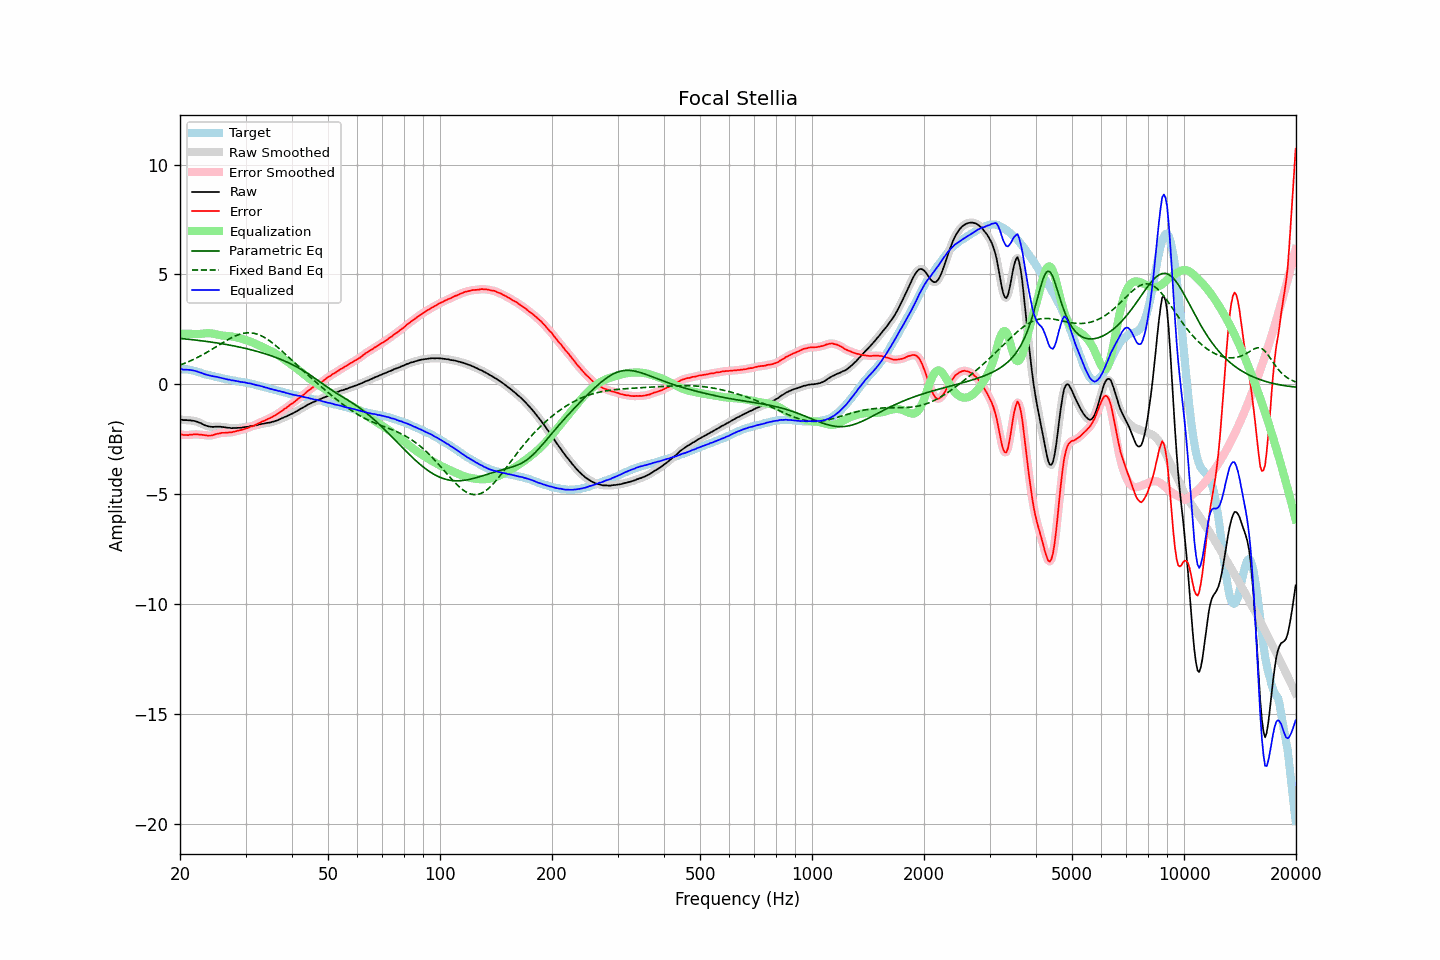

The table this chart was drawn from, first rows:
frequency, raw, error, smoothed, error_smoothed, equalization, parametric_eq, fixed_band_eq, equalized_raw, equalized_smoothed, target
20.00, -1.60, -2.28, -1.60, -2.28, 2.30, 2.09, 0.87, 0.70, 0.70, 0.68
20.20, -1.61, -2.29, -1.61, -2.29, 2.30, 2.08, 0.90, 0.69, 0.68, 0.68
20.40, -1.63, -2.31, -1.62, -2.30, 2.30, 2.07, 0.93, 0.67, 0.67, 0.68
20.61, -1.63, -2.31, -1.63, -2.31, 2.30, 2.07, 0.96, 0.67, 0.67, 0.68
20.81, -1.63, -2.31, -1.63, -2.31, 2.30, 2.06, 0.99, 0.67, 0.66, 0.68
21.02, -1.64, -2.32, -1.64, -2.31, 2.30, 2.05, 1.02, 0.66, 0.66, 0.68
21.23, -1.64, -2.30, -1.64, -2.30, 2.30, 2.04, 1.05, 0.66, 0.65, 0.66
21.44, -1.65, -2.30, -1.65, -2.29, 2.30, 2.03, 1.08, 0.65, 0.65, 0.65
21.66, -1.66, -2.29, -1.66, -2.29, 2.29, 2.03, 1.12, 0.63, 0.63, 0.63
21.87, -1.67, -2.28, -1.67, -2.28, 2.29, 2.02, 1.15, 0.62, 0.62, 0.61
22.09, -1.69, -2.29, -1.69, -2.28, 2.29, 2.01, 1.19, 0.60, 0.59, 0.60
22.31, -1.71, -2.28, -1.71, -2.28, 2.29, 2.00, 1.23, 0.58, 0.57, 0.57
22.54, -1.75, -2.29, -1.74, -2.29, 2.29, 1.99, 1.26, 0.54, 0.55, 0.55
22.76, -1.77, -2.29, -1.78, -2.30, 2.30, 1.98, 1.30, 0.53, 0.52, 0.52
22.99, -1.81, -2.30, -1.81, -2.31, 2.31, 1.97, 1.34, 0.50, 0.50, 0.49
23.22, -1.85, -2.31, -1.85, -2.31, 2.32, 1.96, 1.38, 0.47, 0.47, 0.46
23.45, -1.88, -2.32, -1.88, -2.32, 2.32, 1.95, 1.42, 0.44, 0.45, 0.44
23.69, -1.90, -2.33, -1.90, -2.33, 2.33, 1.94, 1.47, 0.43, 0.43, 0.43
23.92, -1.92, -2.33, -1.92, -2.33, 2.33, 1.93, 1.51, 0.41, 0.41, 0.41
24.16, -1.93, -2.33, -1.93, -2.33, 2.32, 1.92, 1.55, 0.39, 0.39, 0.40
24.40, -1.94, -2.32, -1.94, -2.32, 2.31, 1.91, 1.60, 0.37, 0.37, 0.38
24.65, -1.94, -2.30, -1.94, -2.30, 2.30, 1.90, 1.64, 0.36, 0.36, 0.36
24.89, -1.93, -2.27, -1.93, -2.28, 2.28, 1.89, 1.69, 0.35, 0.35, 0.34
25.14, -1.93, -2.26, -1.93, -2.26, 2.26, 1.88, 1.73, 0.33, 0.33, 0.33
25.39, -1.93, -2.24, -1.93, -2.24, 2.25, 1.87, 1.78, 0.32, 0.32, 0.31
25.65, -1.93, -2.23, -1.93, -2.23, 2.23, 1.86, 1.82, 0.30, 0.30, 0.30
25.91, -1.94, -2.21, -1.94, -2.22, 2.22, 1.85, 1.87, 0.28, 0.28, 0.27
26.16, -1.95, -2.21, -1.95, -2.21, 2.21, 1.83, 1.91, 0.26, 0.26, 0.26
26.43, -1.96, -2.21, -1.96, -2.20, 2.21, 1.82, 1.95, 0.25, 0.24, 0.25
26.69, -1.97, -2.20, -1.97, -2.20, 2.20, 1.81, 2.00, 0.23, 0.23, 0.23
26.96, -1.98, -2.20, -1.98, -2.20, 2.19, 1.79, 2.04, 0.21, 0.21, 0.22
27.23, -1.98, -2.19, -1.99, -2.19, 2.19, 1.78, 2.08, 0.21, 0.20, 0.21
27.50, -2.00, -2.20, -1.99, -2.18, 2.18, 1.77, 2.12, 0.18, 0.19, 0.20
27.77, -1.99, -2.16, -1.99, -2.17, 2.17, 1.75, 2.15, 0.18, 0.17, 0.17
28.05, -1.99, -2.15, -1.99, -2.15, 2.15, 1.74, 2.19, 0.16, 0.16, 0.16
28.33, -1.99, -2.13, -1.99, -2.13, 2.14, 1.72, 2.22, 0.15, 0.15, 0.14
28.62, -1.98, -2.11, -1.99, -2.12, 2.12, 1.71, 2.25, 0.14, 0.13, 0.13
28.90, -1.98, -2.10, -1.98, -2.10, 2.10, 1.69, 2.27, 0.12, 0.12, 0.12
29.19, -1.98, -2.08, -1.97, -2.08, 2.08, 1.68, 2.29, 0.10, 0.11, 0.10
29.48, -1.96, -2.06, -1.96, -2.06, 2.06, 1.66, 2.31, 0.10, 0.10, 0.10
29.78, -1.95, -2.04, -1.95, -2.04, 2.04, 1.64, 2.33, 0.09, 0.08, 0.09
30.08, -1.94, -2.02, -1.94, -2.02, 2.02, 1.63, 2.33, 0.08, 0.07, 0.08
30.38, -1.94, -2.00, -1.93, -1.99, 1.99, 1.61, 2.34, 0.05, 0.06, 0.06
30.68, -1.92, -1.97, -1.92, -1.96, 1.97, 1.59, 2.34, 0.05, 0.04, 0.05
30.99, -1.90, -1.92, -1.91, -1.94, 1.94, 1.57, 2.34, 0.04, 0.03, 0.02
31.30, -1.90, -1.91, -1.89, -1.91, 1.91, 1.55, 2.33, 0.01, 0.01, 0.01
31.61, -1.88, -1.88, -1.88, -1.88, 1.88, 1.54, 2.32, -0.00, -0.01, 0.00
31.93, -1.87, -1.85, -1.87, -1.85, 1.84, 1.52, 2.30, -0.03, -0.03, -0.02
32.24, -1.86, -1.81, -1.85, -1.81, 1.81, 1.50, 2.28, -0.05, -0.04, -0.05
32.57, -1.83, -1.77, -1.84, -1.77, 1.78, 1.48, 2.25, -0.05, -0.06, -0.06
32.89, -1.82, -1.75, -1.82, -1.74, 1.74, 1.45, 2.23, -0.08, -0.08, -0.07
33.22, -1.80, -1.69, -1.80, -1.70, 1.71, 1.43, 2.19, -0.09, -0.10, -0.11
33.55, -1.79, -1.67, -1.79, -1.67, 1.67, 1.41, 2.15, -0.12, -0.12, -0.12
33.89, -1.78, -1.64, -1.78, -1.64, 1.64, 1.39, 2.11, -0.14, -0.14, -0.14
34.23, -1.76, -1.60, -1.76, -1.60, 1.60, 1.36, 2.07, -0.16, -0.16, -0.16
34.57, -1.75, -1.57, -1.75, -1.57, 1.57, 1.34, 2.02, -0.18, -0.18, -0.18
34.92, -1.74, -1.54, -1.74, -1.54, 1.54, 1.32, 1.96, -0.20, -0.20, -0.20
35.27, -1.72, -1.50, -1.72, -1.50, 1.50, 1.29, 1.91, -0.22, -0.22, -0.22
35.62, -1.70, -1.46, -1.70, -1.46, 1.46, 1.26, 1.85, -0.24, -0.24, -0.24
35.97, -1.68, -1.42, -1.68, -1.42, 1.42, 1.24, 1.79, -0.26, -0.26, -0.26
... 635 more rows
